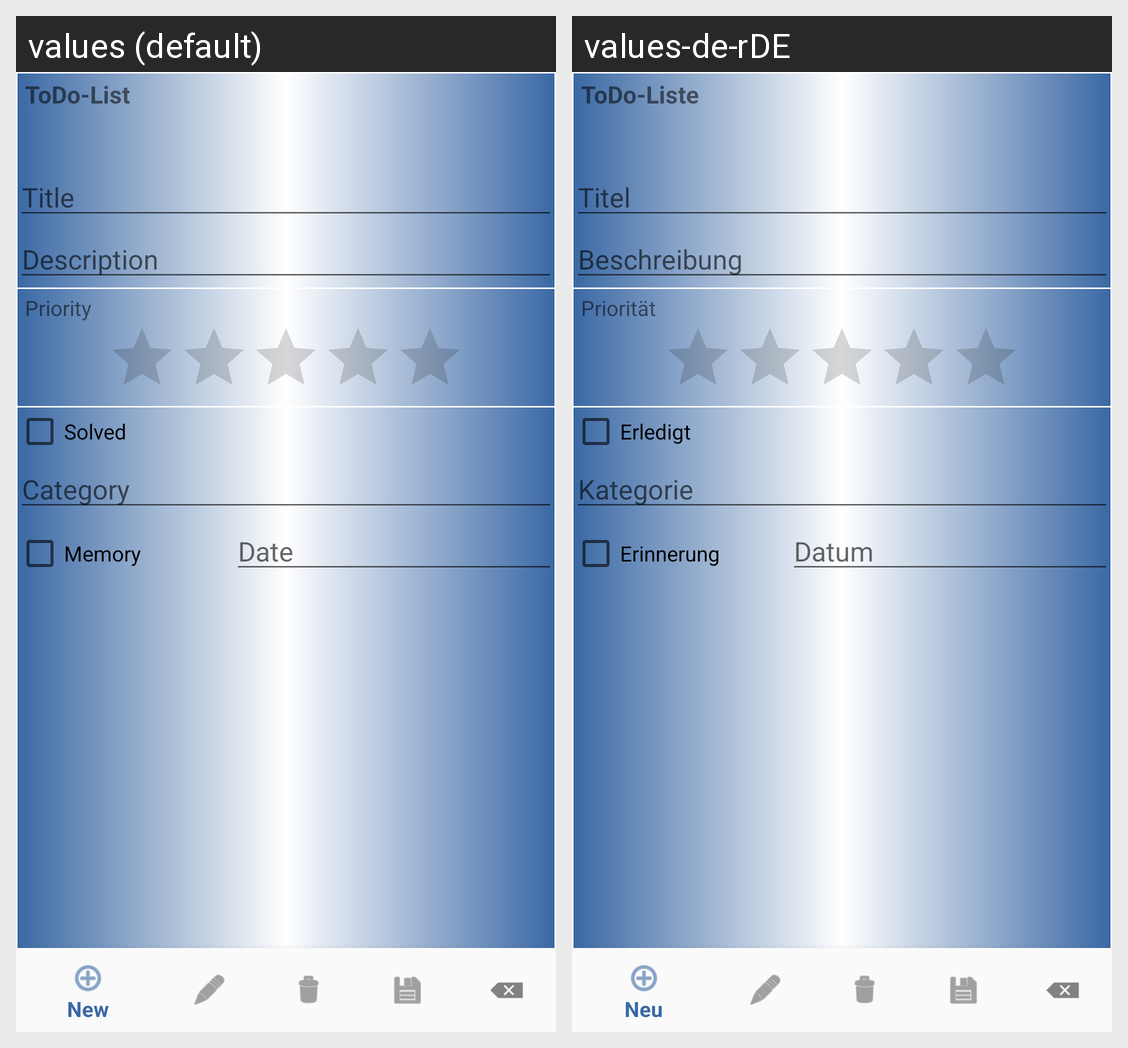

Strings drawn on this Android screen and how each of the app's shown locales translates them:
Android screen res/layout/todo_entry_activity.xml rendered under 2 locales, left to right: values (default), values-de-rDE. Device: Nexus 5 (rendered at 1080×1920; each locale shown at half size, 540×960, under a caption strip naming it); theme AppTheme.
Strings drawn on this screen, with the default value and each locale's value (text and hints the layout hard-codes, and strings that could not be matched under every locale, appear in the picture but are not listed):

todo_list
  values: ToDo-List
  values-de-rDE: ToDo-Liste

sys_title
  values: Title
  values-de-rDE: Titel

sys_description
  values: Description
  values-de-rDE: Beschreibung

todo_priority
  values: Priority
  values-de-rDE: Priorität

todo_solved
  values: Solved
  values-de-rDE: Erledigt

todo_category
  values: Category
  values-de-rDE: Kategorie

sys_memory
  values: Memory
  values-de-rDE: Erinnerung

mark_date
  values: Date
  values-de-rDE: Datum
